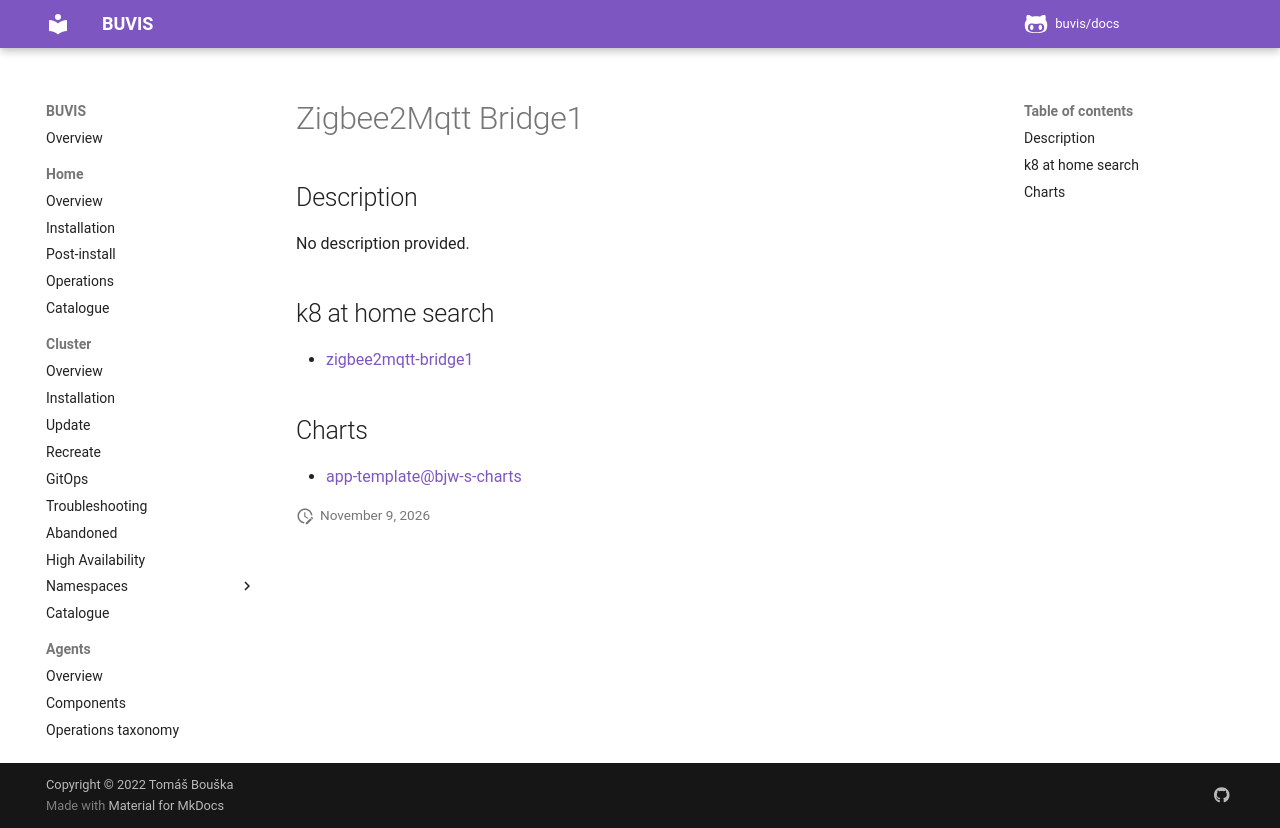

repository: buvis/docs · page: cluster/catalogue/zigbee2mqtt-bridge1/index.html · generator: mkdocs

# Zigbee2Mqtt Bridge1

## Description

No description provided.

## k8 at home search

- [zigbee2mqtt-bridge1](https://nanne.dev/k8s-at-home-search/#/zigbee2mqtt-bridge1)

## Charts

- [app-template@bjw-s-charts](https://bjw-s.github.io/helm-charts/)
